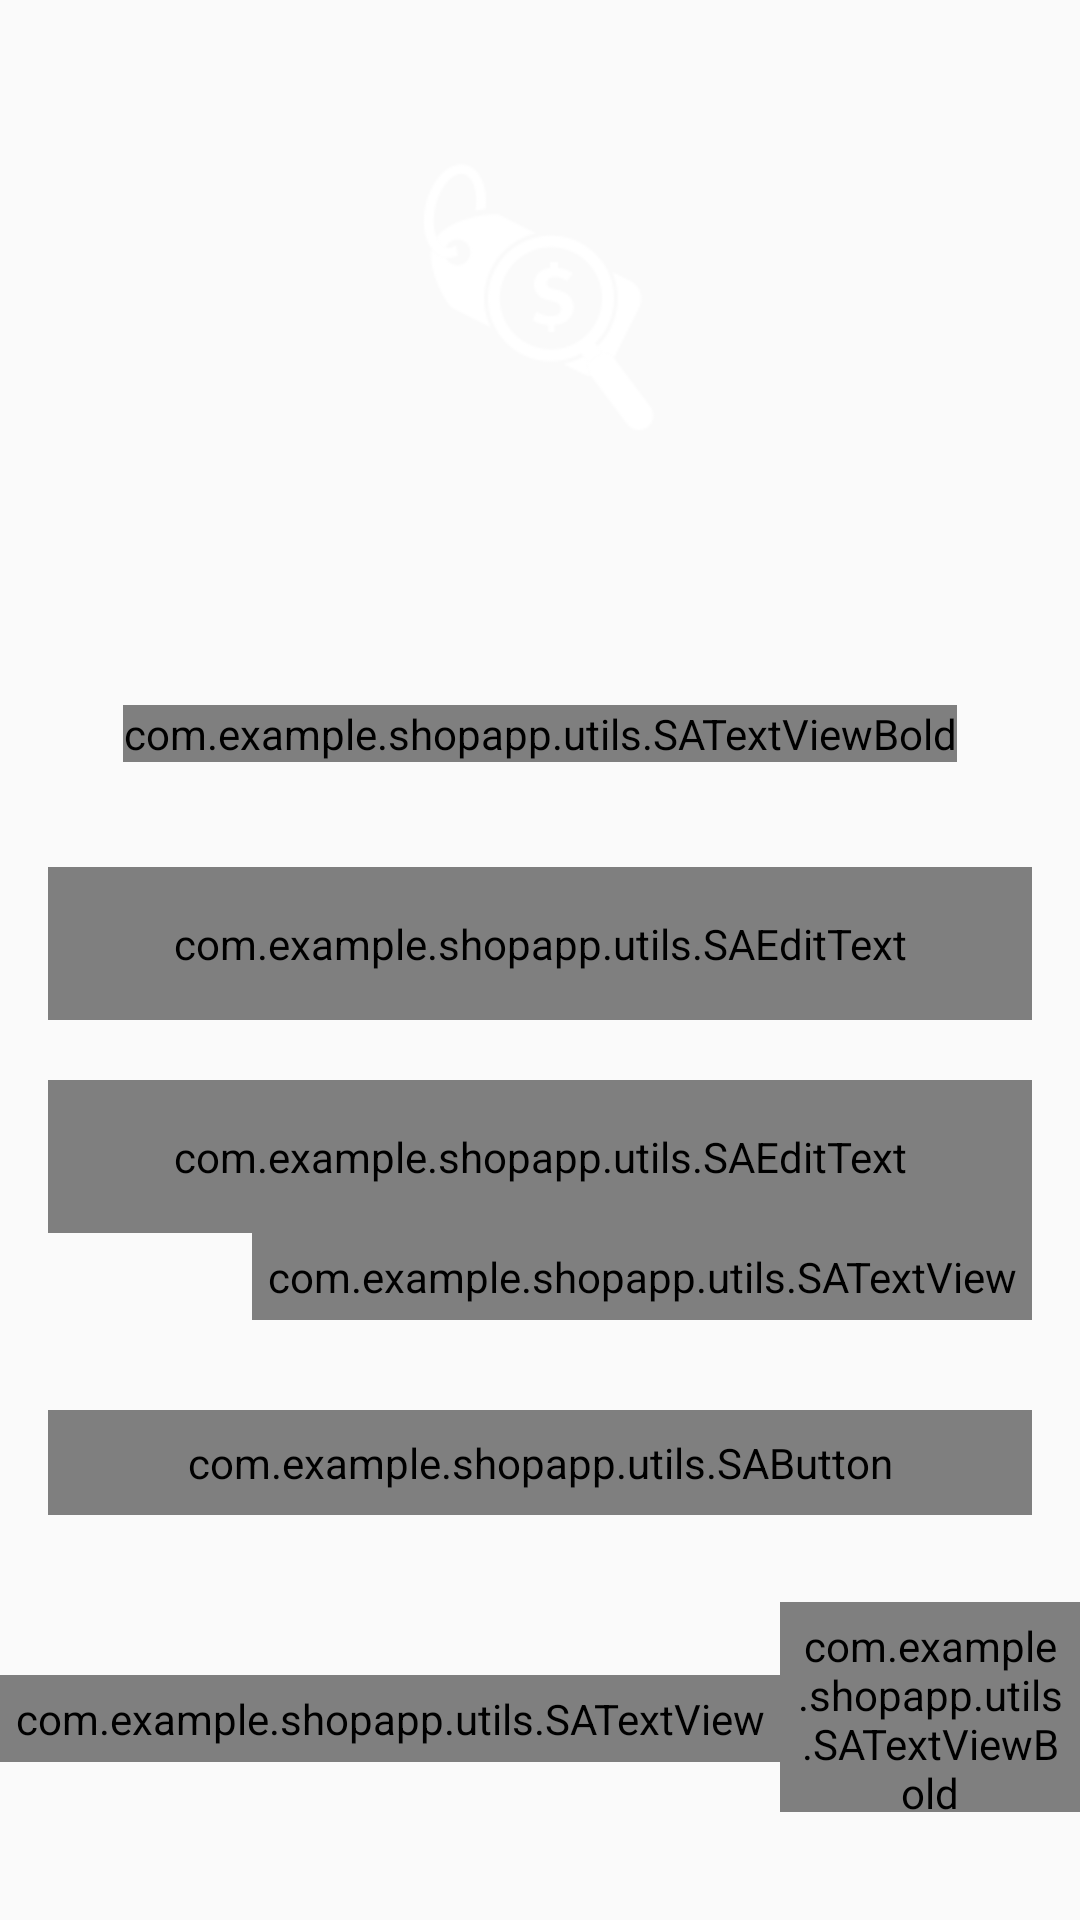

Write the Android layout XML for this screen, with the resource values it uses.
<!-- AndroidManifest.xml: activity theme AppTheme.NoActionBar -->
<!-- res/layout/activity_login.xml -->
<?xml version="1.0" encoding="utf-8"?>
<androidx.constraintlayout.widget.ConstraintLayout xmlns:android="http://schemas.android.com/apk/res/android"
    xmlns:app="http://schemas.android.com/apk/res-auto"
    xmlns:tools="http://schemas.android.com/tools"
    android:layout_width="match_parent"
    android:layout_height="match_parent"
    tools:context=".activities.LoginActivity">

   <FrameLayout
       android:id="@+id/fl_header_image"
       android:layout_width="wrap_content"
       android:layout_height="@dimen/auth_header_image_height"
       app:layout_constraintEnd_toEndOf="parent"
       app:layout_constraintStart_toStartOf="parent"
       app:layout_constraintTop_toTopOf="parent">

       <ImageView
           android:layout_width="match_parent"
           android:layout_height="match_parent"
           android:contentDescription="@string/content_description"
           android:scaleType="fitXY"
           android:src="@drawable/auth_screens_background"/>

       <ImageView
           android:layout_width="@dimen/auth_logo_width_size"
           android:layout_height="@dimen/auth_logo_height_size"
           android:layout_gravity="center"
           android:contentDescription="@string/app_name"
           android:scaleType="fitCenter"
           android:src="@drawable/logo"
           app:tint="@color/white" />

   </FrameLayout>

    <com.example.shopapp.utils.SATextViewBold
        android:id="@+id/tv_tittle"
        android:layout_width="wrap_content"
        android:layout_height="wrap_content"
        android:layout_marginTop="35dp"
        android:text="@string/tittle_login"
        android:textColor="@color/colorPrimaryText"
        android:textSize="@dimen/tittle_textSize"
        app:layout_constraintEnd_toEndOf="parent"
        app:layout_constraintStart_toStartOf="parent"
        app:layout_constraintTop_toBottomOf="@+id/fl_header_image"/>
    
    <com.google.android.material.textfield.TextInputLayout
        android:id="@+id/til_email"
        style="@style/Widget.MaterialComponents.TextInputLayout.OutlinedBox"
        android:layout_width="match_parent"
        android:layout_height="wrap_content"
        android:layout_marginStart="16dp"
        android:layout_marginTop="35dp"
        android:layout_marginEnd="16dp"
        android:hint="@string/et_hint_email_id"
        android:textColorHint="@color/colorSecondaryText"
        app:layout_constraintEnd_toEndOf="parent"
        app:layout_constraintStart_toStartOf="parent"
        app:layout_constraintTop_toBottomOf="@+id/tv_tittle">

        <com.example.shopapp.utils.SAEditText
            android:id="@+id/et_email"
            android:layout_width="match_parent"
            android:layout_height="wrap_content"
            android:inputType="text"
            android:padding="@dimen/et_padding"
            android:textColor="@color/colorPrimaryText"
            android:textSize="@dimen/et_textSize" />

    </com.google.android.material.textfield.TextInputLayout>

    <com.google.android.material.textfield.TextInputLayout
        android:id="@+id/til_password"
        style="@style/Widget.MaterialComponents.TextInputLayout.OutlinedBox"
        android:layout_width="match_parent"
        android:layout_height="wrap_content"
        android:layout_marginStart="16dp"
        android:layout_marginTop="20dp"
        android:layout_marginEnd="16dp"
        android:hint="@string/et_hint_password"
        android:textColorHint="@color/colorSecondaryText"
        app:layout_constraintEnd_toEndOf="parent"
        app:layout_constraintStart_toStartOf="parent"
        app:layout_constraintTop_toBottomOf="@+id/til_email">

        <com.example.shopapp.utils.SAEditText
            android:id="@+id/et_password"
            android:layout_width="match_parent"
            android:layout_height="wrap_content"
            android:inputType="textPassword"
            android:padding="@dimen/et_padding"
            android:textColor="@color/colorPrimaryText"
            android:textSize="@dimen/et_textSize" />

    </com.google.android.material.textfield.TextInputLayout>

    <com.example.shopapp.utils.SATextView
        android:id="@+id/tv_forgot_password"
        android:layout_width="wrap_content"
        android:layout_height="wrap_content"
        android:layout_marginEnd="16dp"
        android:foreground="?attr/selectableItemBackground"
        android:padding="@dimen/clickable_text_view_padding"
        android:text="@string/lbl_forgot_password"
        android:textColor="@color/colorSecondaryText"
        android:textSize="@dimen/forgot_password_textSize"
        app:layout_constraintEnd_toEndOf="parent"
        app:layout_constraintTop_toBottomOf="@+id/til_password"/>

    <com.example.shopapp.utils.SAButton
        android:id="@+id/btn_login"
        android:layout_width="match_parent"
        android:layout_height="wrap_content"
        android:layout_gravity="center"
        android:layout_marginStart="16dp"
        android:layout_marginTop="30dp"
        android:layout_marginEnd="16dp"
        android:background="@drawable/button_background"
        android:foreground="?attr/selectableItemBackground"
        android:gravity="center"
        android:paddingTop="@dimen/btn_padding"
        android:paddingBottom="@dimen/btn_padding"
        android:text="login"
        android:textColor="@color/white"
        android:textSize="@dimen/btn_textSize"
        app:layout_constraintEnd_toEndOf="parent"
        app:layout_constraintTop_toBottomOf="@+id/tv_forgot_password"/>

    <LinearLayout
        android:layout_width="wrap_content"
        android:layout_height="wrap_content"
        android:layout_marginTop="5dp"
        android:gravity="center_vertical"
        android:orientation="horizontal"
        app:layout_constraintEnd_toEndOf="parent"
        app:layout_constraintStart_toStartOf="parent"
        app:layout_constraintTop_toBottomOf="@+id/btn_login">

        <com.example.shopapp.utils.SATextView
            android:id="@+id/tv_don_t_have_an_account"
            android:layout_width="wrap_content"
            android:layout_height="wrap_content"
            android:layout_marginTop="16dp"
            android:padding="@dimen/clickable_text_view_padding"
            android:text="@string/don_t_have_an_account"
            android:textColor="@color/colorSecondaryText"
            android:textSize="@dimen/lbl_text_view_textSize"/>

        <com.example.shopapp.utils.SATextViewBold
            android:id="@+id/tv_register"
            android:layout_width="wrap_content"
            android:layout_height="wrap_content"
            android:layout_marginTop="16dp"
            android:foreground="?attr/selectableItemBackground"
            android:padding="@dimen/clickable_text_view_padding"
            android:text="@string/register"
            android:textColor="@color/colorSecondaryText"
            android:textSize="@dimen/lbl_text_view_textSize"/>

    </LinearLayout>

</androidx.constraintlayout.widget.ConstraintLayout>
<!-- resources referenced by this layout -->
<resources>
  <color name="colorPrimaryText">#222934</color>
  <color name="colorSecondaryText">#989898</color>
  <color name="white">#FFFFFFFF</color>
  <dimen name="auth_header_image_height">200dp</dimen>
  <dimen name="auth_logo_height_size">100dp</dimen>
  <dimen name="auth_logo_width_size">220dp</dimen>
  <dimen name="btn_padding">8dp</dimen>
  <dimen name="btn_textSize">18sp</dimen>
  <dimen name="clickable_text_view_padding">5dp</dimen>
  <dimen name="et_padding">16sp</dimen>
  <dimen name="et_textSize">16sp</dimen>
  <dimen name="forgot_password_textSize">14sp</dimen>
  <dimen name="lbl_text_view_textSize">16sp</dimen>
  <dimen name="tittle_textSize">18sp</dimen>
  <!-- drawable logo: png bitmap (drawable, 5018 bytes) -->
  <string name="app_name">ShopApp</string>
  <string name="content_description">image</string>
  <string name="don_t_have_an_account">Don\'t have an account?</string>
  <string name="et_hint_email_id">Email ID</string>
  <string name="et_hint_password">Password</string>
  <string name="lbl_forgot_password">Forgot Password</string>
  <string name="register"><u>Register</u></string>
  <string name="tittle_login">LOGIN</string>
  <style name="AppTheme.NoActionBar">
          <item name="windowActionBar">false</item>
          <item name="android:windowNoTitle">true</item>
      </style>
</resources>
